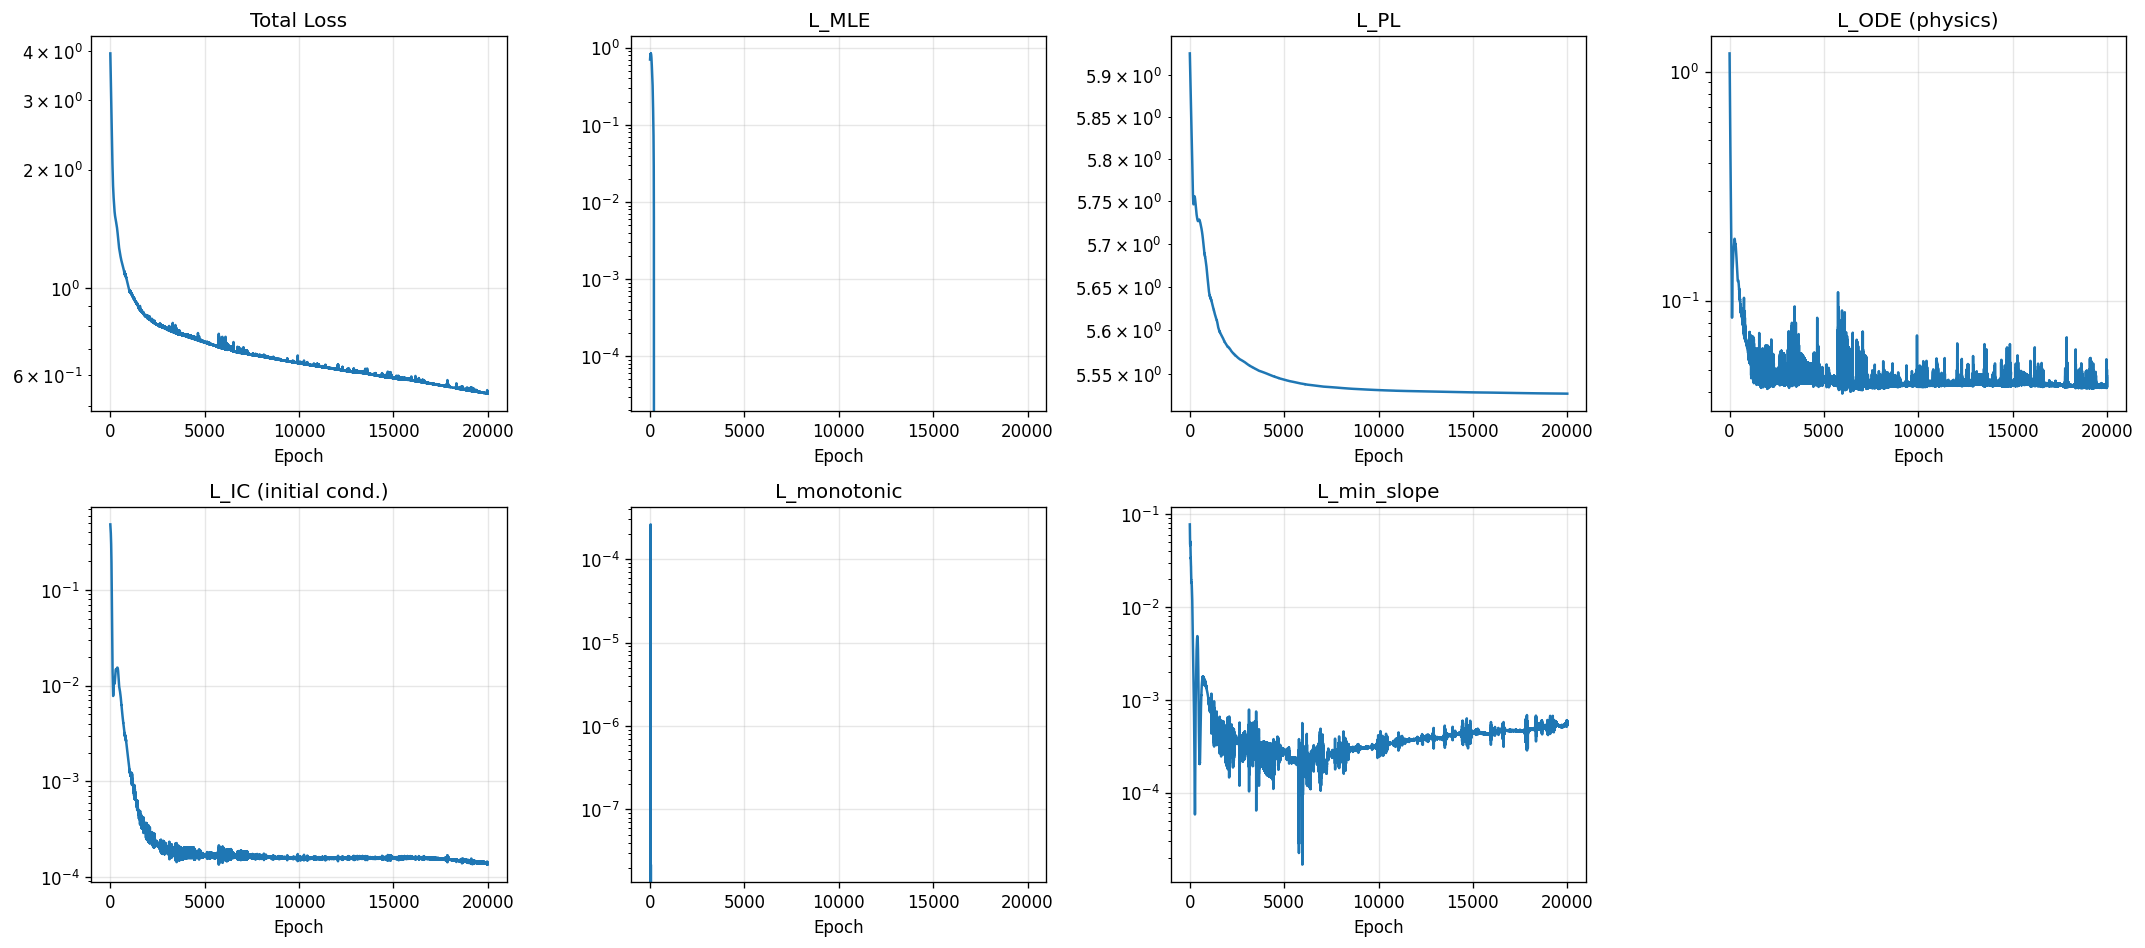

Data behind this chart, as committed beside it:
epoch, total, mle, pl, ode, ic, monotonic, min_slope
1, 3.948, 0.7042, 5.927, 1.199, 0.4855, 0.0, 0.07716
2, 3.92, 0.7142, 5.926, 1.169, 0.4824, 0.0, 0.07304
3, 3.893, 0.7241, 5.925, 1.139, 0.4792, 0.0, 0.06926
4, 3.867, 0.7337, 5.923, 1.111, 0.4761, 0.0, 0.06585
5, 3.843, 0.7429, 5.922, 1.083, 0.4729, 0.0, 0.06282
6, 3.818, 0.7516, 5.921, 1.057, 0.4698, 0.0, 0.06015
7, 3.795, 0.7598, 5.92, 1.031, 0.4666, 0.0, 0.05782
8, 3.772, 0.7676, 5.919, 1.006, 0.4635, 0.0, 0.05579
9, 3.75, 0.7748, 5.918, 0.9817, 0.4603, 0.0, 0.05404
10, 3.729, 0.7816, 5.917, 0.9583, 0.4571, 0.0, 0.05252
11, 3.708, 0.7879, 5.916, 0.9357, 0.4539, 0.0, 0.05122
12, 3.687, 0.7937, 5.915, 0.9138, 0.4506, 0.0, 0.0501
13, 3.667, 0.7991, 5.914, 0.8926, 0.4474, 0.0, 0.04915
14, 3.647, 0.804, 5.912, 0.8721, 0.444, 0.0, 0.04835
15, 3.627, 0.8084, 5.911, 0.8523, 0.4407, 0.0, 0.0477
16, 3.608, 0.8124, 5.91, 0.8331, 0.4373, 0.0, 0.04716
17, 3.588, 0.816, 5.909, 0.8146, 0.4338, 0.0, 0.04674
18, 3.57, 0.8192, 5.908, 0.7966, 0.4303, 0.0, 0.04642
19, 3.551, 0.8219, 5.907, 0.7792, 0.4268, 0.0, 0.04618
20, 3.532, 0.8242, 5.906, 0.7624, 0.4232, 0.0, 0.04603
21, 3.514, 0.8262, 5.905, 0.7461, 0.4195, 0.0, 0.04595
22, 3.496, 0.8277, 5.904, 0.7304, 0.4158, 0.0, 0.04593
23, 3.478, 0.8289, 5.903, 0.7151, 0.412, 0.0, 0.04597
24, 3.46, 0.8297, 5.902, 0.7003, 0.4081, 0.0, 0.04606
25, 3.442, 0.8302, 5.9, 0.6859, 0.4041, 0.0, 0.04618
26, 3.424, 0.8304, 5.899, 0.672, 0.4001, 0.0, 0.04633
27, 3.406, 0.8302, 5.898, 0.6585, 0.396, 0.0, 0.0465
28, 3.388, 0.8298, 5.897, 0.6454, 0.3917, 0.0, 0.04669
29, 3.37, 0.8291, 5.896, 0.6327, 0.3875, 0.0, 0.04689
30, 3.352, 0.8282, 5.895, 0.6202, 0.3831, 0.0, 0.04708
31, 3.335, 0.8271, 5.894, 0.6081, 0.3786, 0.0, 0.04727
32, 3.317, 0.8258, 5.893, 0.5963, 0.374, 0.0, 0.04802
33, 3.303, 0.8269, 5.892, 0.5836, 0.3694, 0.0002599, 0.05042
34, 3.285, 0.8305, 5.891, 0.5704, 0.3649, 0.0, 0.04689
35, 3.269, 0.8353, 5.89, 0.5571, 0.3603, 0.0, 0.04401
36, 3.254, 0.8392, 5.889, 0.5443, 0.3556, 0.0, 0.04259
37, 3.238, 0.8422, 5.888, 0.5321, 0.3508, 0.0, 0.04136
38, 3.223, 0.8442, 5.887, 0.5204, 0.3458, 0.0, 0.04031
39, 3.206, 0.8454, 5.886, 0.5093, 0.3407, 0.0, 0.03943
40, 3.19, 0.8457, 5.885, 0.4987, 0.3355, 0.0, 0.03873
41, 3.173, 0.8451, 5.884, 0.4885, 0.3302, 0.0, 0.03819
42, 3.156, 0.8437, 5.883, 0.4788, 0.3247, 0.0, 0.03794
43, 3.14, 0.8422, 5.882, 0.4692, 0.3191, 2.182294878139146e-08, 0.0393
44, 3.124, 0.8426, 5.881, 0.4592, 0.3136, 0.0, 0.03804
45, 3.107, 0.8443, 5.88, 0.4489, 0.308, 0.0, 0.0356
46, 3.091, 0.8453, 5.879, 0.439, 0.3024, 0.0, 0.03455
47, 3.074, 0.845, 5.878, 0.4297, 0.2966, 0.0, 0.03383
48, 3.058, 0.8435, 5.877, 0.4209, 0.2906, 0.0, 0.03333
49, 3.04, 0.841, 5.876, 0.4126, 0.2846, 0.0, 0.03314
50, 3.023, 0.8379, 5.875, 0.4046, 0.2785, 0.0, 0.0338
51, 3.007, 0.8357, 5.874, 0.3964, 0.2723, 0.0, 0.03366
52, 2.989, 0.8347, 5.873, 0.3879, 0.2662, 0.0, 0.03219
53, 2.972, 0.8336, 5.872, 0.3794, 0.2599, 0.0, 0.03111
54, 2.955, 0.8314, 5.871, 0.3715, 0.2535, 0.0, 0.03056
55, 2.937, 0.8281, 5.87, 0.364, 0.2471, 0.0, 0.03034
56, 2.919, 0.8239, 5.869, 0.3569, 0.2406, 0.0, 0.03058
57, 2.902, 0.8198, 5.868, 0.3499, 0.234, 0.0, 0.03092
58, 2.884, 0.8165, 5.867, 0.3427, 0.2275, 0.0, 0.03038
59, 2.866, 0.8137, 5.866, 0.3354, 0.2209, 0.0, 0.02927
60, 2.848, 0.8107, 5.864, 0.3283, 0.2142, 0.0, 0.02833
... 19,940 more rows
